Run: headless pygame with SDL's dummy video driver; simulated clock (each Clock.tick advances the game by its frame time, no real sleeping); random seed 0; keys injected as events and as key.get_pressed() state; no mouse input.
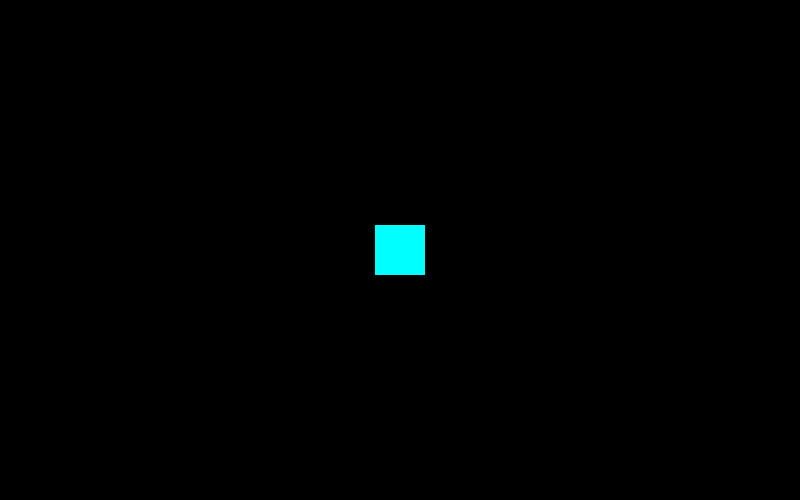
Frame 1 of 4 · flips 1–60 · no input
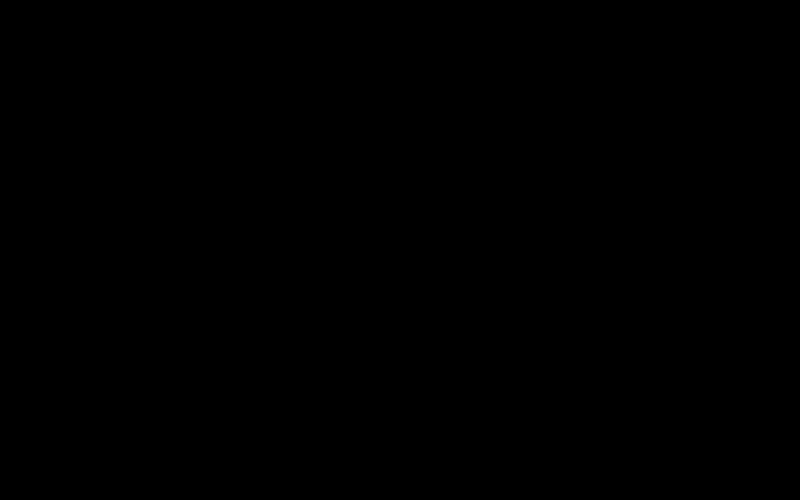
Frame 2 of 4 · flips 61–180 · tapped SPACE, RETURN · held RIGHT (→), D
Frame 3 of 4 · flips 181–300 · held DOWN (↓), S · screen unchanged from frame 2, image omitted
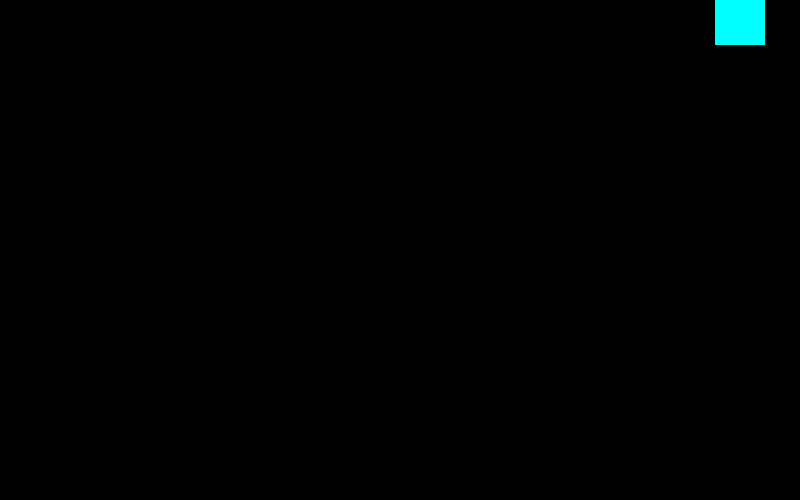
Frame 4 of 4 · flips 301–420 · held LEFT (←), A, UP (↑), W

The pygame program that drew these frames:

"""Projectile Parabolic Motion Testing

@author Minh Ngo
@date 12/26/2021
@version 3
@file parabola_motion_allDir.py

Description:

"""
import pygame
from pygame.sprite import Sprite
import math
import random

# Stats

# Screen stats
scr_height = 500
scr_width = 800


class Square(Sprite):
    def __init__(self, screen):
        super().__init__()
        self.screen = screen
        self.screen_rect = self.screen.get_rect()
        self.cube = pygame.Surface((50, 50))
        self.cube.fill((0, 255, 255))
        self.rect = self.cube.get_rect()
        self.direction = 'left'

        self.rect.centerx = self.screen_rect.centerx
        self.rect.centery = self.screen_rect.centery

        self.left = False
        self.right = False
        self.up = False
        self.down = False

    def update(self):
        if self.up and self.rect.y >= 0:
            self.direction = 'up'
            self.rect.y -= 5
        elif self.down and self.rect.y <= self.screen_rect.height:
            self.direction = 'down'
            self.rect.y += 5
        elif self.left and self.rect.x >= 0:
            self.direction = 'left'
            self.rect.x -= 5
        elif self.right and self.rect.x <= self.screen_rect.width:
            self.direction = 'right'
            self.rect.x += 5

        self.screen.blit(self.cube, (self.rect.x, self.rect.y))


class Ball(Sprite):
    def __init__(self, x, y, color):
        Sprite.__init__(self)
        self.radius = 10
        self.surface = pygame.Surface((self.radius * 2, self.radius * 2))
        self.rect = self.surface.get_rect()
        self.rect.x = x
        self.rect.y = y
        self.resetX = x
        self.resetY = y
        self.color = color

    def reset_position(self):
        self.rect.x = self.resetX
        self.rect.y = self.resetY

    def draw_circle(self, win):
        pygame.draw.circle(win, self.color, (self.rect.x, self.rect.y), self.radius)


class ParaBall(Ball):

    def __init__(self, win, x, y, target_x, target_y, color, direction):
        super().__init__(x, y, color)
        self.target_x = target_x
        self.target_y = target_y
        self.direction = direction
        self.screen = win
        self.speed = 3

    # Helper functions for update() aka position update
    # Helper function: updates linear x or y for horizontal or vertical tendencies
    def _left_right_y_update(self):
        if self.rect.y < self.target_y:
            self.rect.y += self.speed
        else:
            self.rect.y -= self.speed

    def _up_down_x_update(self):
        if self.rect.x < self.target_x:
            self.rect.x += self.speed
        else:
            self.rect.x -= self.speed

    # Helper functions: different direction cases
    def _move_left(self, dx, dy):
        para_center = (self.rect.x, self.target_y)  # center(x,y) of parabolic
        self._left_right_y_update()

        self.rect.x = para_center[0] + abs(dx) * math.sqrt(
            abs(1 - ((self.rect.y - para_center[1]) / abs(dy)) ** 2))

    def _move_right(self, dx, dy):
        para_center = (self.rect.x, self.target_y)
        self._left_right_y_update()

        self.rect.x = para_center[0] - abs(dx) * math.sqrt(
            abs(1 - ((self.rect.y - para_center[1]) / abs(dy)) ** 2))

    def _move_up(self, dx, dy):
        para_center = (self.target_x, self.rect.y)
        self._up_down_x_update()

        self.rect.y = para_center[1] + abs(dy) * math.sqrt(
            abs(1 - ((self.rect.x - para_center[0]) / abs(dx)) ** 2))

    def _move_down(self, dx, dy):
        para_center = (self.target_x, self.rect.y)
        self._up_down_x_update()

        self.rect.y = para_center[1] - abs(dy) * math.sqrt(
            abs(1 - ((self.rect.x - para_center[0]) / abs(dx)) ** 2))

    # Position update function
    def update(self):
        dx = self.rect.x - self.target_x
        dy = self.rect.y - self.target_y

        if abs(dx) > 0 and abs(dy) > 0:
            if self.direction == 'up':
                self._move_up(dx, dy)
            elif self.direction == 'down':
                self._move_down(dx, dy)
            elif self.direction == 'left':
                self._move_left(dx, dy)
            elif self.direction == 'right':
                self._move_right(dx, dy)

        elif dx < 0 and dy == 0:
            self.rect.x += self.speed
        elif dx > 0 and dy == 0:
            self.rect.x -= self.speed
        elif dx == 0 and dy < 0:
            self.rect.y += self.speed
        elif dx == 0 and dy > 0:
            self.rect.y -= self.speed

        self.draw_circle(self.screen)


def spawn_particles(win, charge_group, density, player):
    pos_x = 0
    pos_y = 0
    pos_gather_x = 0
    pos_gather_y = 0

    # Issue:
    # reason 2:

    if player.direction == "up":
        pos_x = random.randrange(player.rect.x - 50, player.rect.x + 100)
        pos_y = random.randrange(player.rect.y - 50, player.rect.y - 10)
        (pos_gather_x, pos_gather_y) = player.rect.midtop

    elif player.direction == "down":
        pos_x = random.randrange(player.rect.x - 50, player.rect.x + 100)
        pos_y = random.randrange(player.rect.y + 50, player.rect.y + 100)
        (pos_gather_x, pos_gather_y) = player.rect.midbottom

    elif player.direction == "left":
        pos_x = random.randrange(player.rect.x - 50, player.rect.x - 10)
        pos_y = random.randrange(player.rect.y - 50, player.rect.y + 100)
        (pos_gather_x, pos_gather_y) = player.rect.midleft

    elif player.direction == "right":
        pos_x = random.randrange(player.rect.x + 50, player.rect.x + 100)
        pos_y = random.randrange(player.rect.y - 50, player.rect.y + 100)
        (pos_gather_x, pos_gather_y) = player.rect.midright

    for i in range(density):
        charge_group.add(ParaBall(win, pos_x, pos_y, pos_gather_x, pos_gather_y, (255, 0, 255), player.direction))


# Main function
def main():
    # Game Display
    pygame.init()
    win = pygame.display.set_mode((scr_width, scr_height))
    pygame.display.set_caption('Parabola Motion')

    # Game FPS
    clock = pygame.time.Clock()
    fps = 60

    # Initialize list of ball
    player = Square(win)
    charge_group = pygame.sprite.Group()
    density = 10

    # Initialize stats
    run = True

    while run:
        for event in pygame.event.get():
            if event.type == pygame.QUIT:
                run = False

            if event.type == pygame.KEYDOWN:
                if event.key == pygame.K_LEFT:
                    player.left = True
                elif event.key == pygame.K_RIGHT:
                    player.right = True
                elif event.key == pygame.K_UP:
                    player.up = True
                elif event.key == pygame.K_DOWN:
                    player.down = True
            elif event.type == pygame.KEYUP:
                if event.key == pygame.K_LEFT:
                    player.left = False
                elif event.key == pygame.K_RIGHT:
                    player.right = False
                elif event.key == pygame.K_UP:
                    player.up = False
                elif event.key == pygame.K_DOWN:
                    player.down = False

        keys = pygame.key.get_pressed()
        if keys[pygame.K_SPACE]:
            spawn_particles(win, charge_group, density, player)
        else:
            charge_group.empty()

        for c in charge_group:
            if pygame.sprite.collide_rect(c, player):
                charge_group.remove(c)

        win.fill((0, 0, 0))
        player.update()
        charge_group.update()

        clock.tick(fps)
        pygame.display.flip()

    pygame.quit()


if __name__ == '__main__':
    main()
